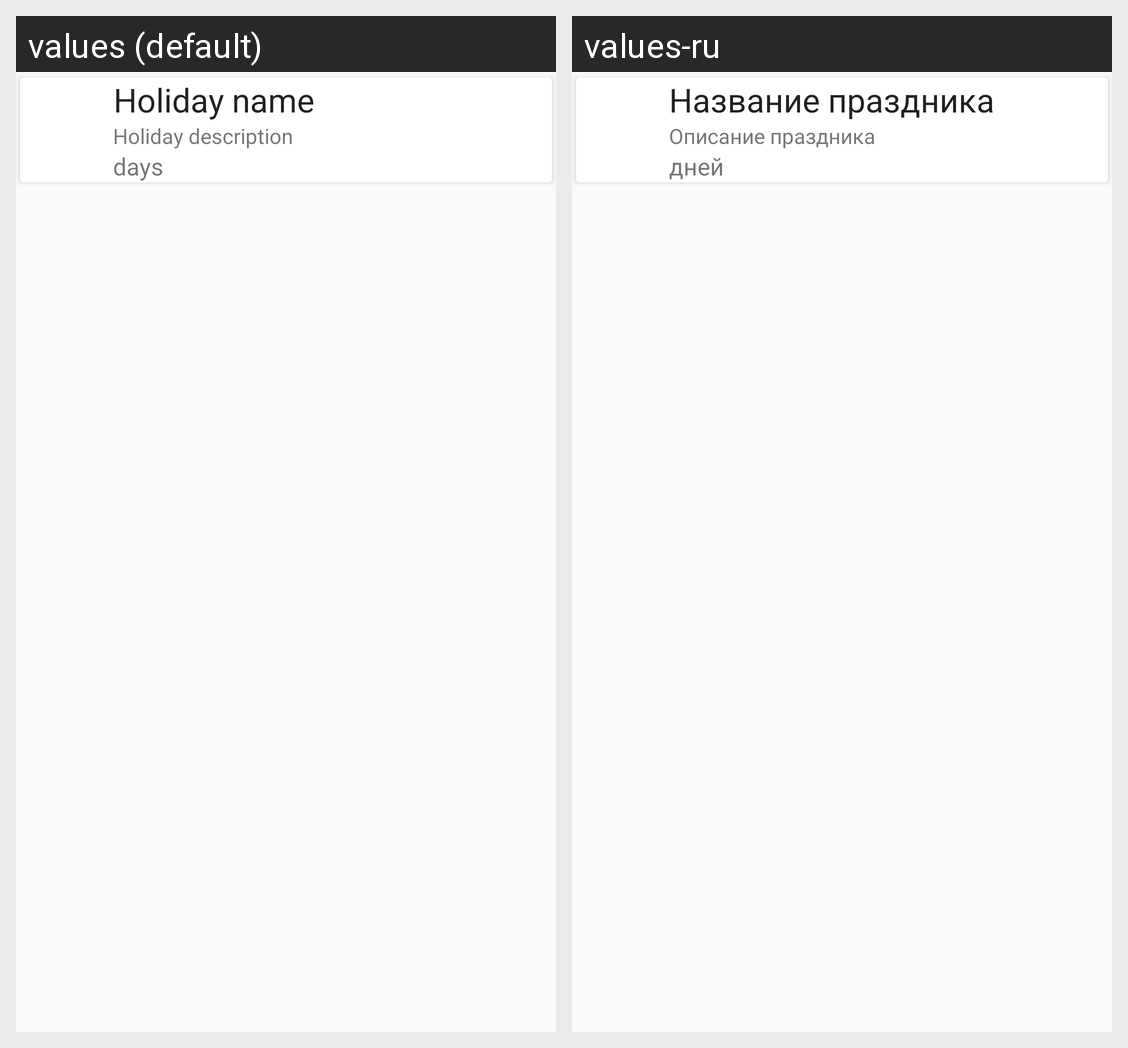

The Android screen above is rendered under two locales of the same app. Produce the string resources it draws, with the default and per-locale values.
Android screen res/layout/holiday_item.xml rendered under 2 locales, left to right: values (default), values-ru. Device: Nexus 5 (rendered at 1080×1920; each locale shown at half size, 540×960, under a caption strip naming it); theme AppTheme.
Strings drawn on this screen, with the default value and each locale's value (text and hints the layout hard-codes, and strings that could not be matched under every locale, appear in the picture but are not listed):

txt_holiday_name
  values: Holiday name
  values-ru: Название праздника

txt_holiday_description
  values: Holiday description
  values-ru: Описание праздника

textDays
  values: days
  values-ru: дней
